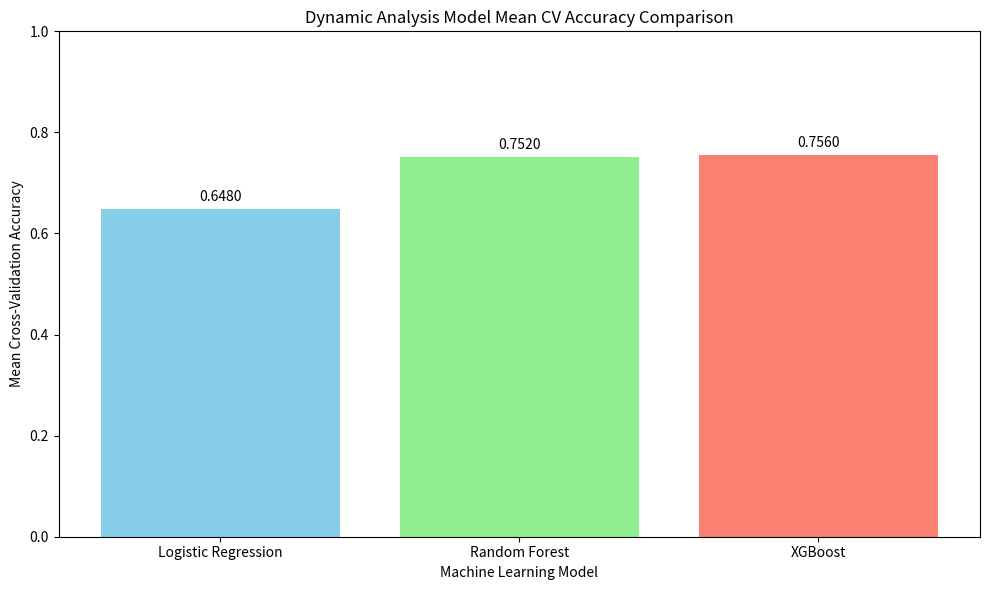

Write Python code to recreate this figure.
import matplotlib.pyplot as plt
import numpy as np

# Model names and their Mean Cross-Validation accuracy scores from Dynamic Analysis results
# Using Mean Cross-Validation Accuracy as per the report for a more robust comparison
models = ['Logistic Regression', 'Random Forest', 'XGBoost']
accuracy_scores = [0.6480, 0.7520, 0.7560] # Using the Mean CV accuracy values from the report

# Create a bar chart
plt.figure(figsize=(10, 6)) # Set the figure size for better readability
bars = plt.bar(models, accuracy_scores, color=['skyblue', 'lightgreen', 'salmon'])

# Add the accuracy values on top of the bars
for bar in bars:
    yval = bar.get_height()
    # Format the text to show 4 decimal places as in the report's CV scores
    plt.text(bar.get_x() + bar.get_width()/2, yval + 0.01, f'{yval:.4f}', ha='center', va='bottom')

# Set the title and labels
plt.title('Dynamic Analysis Model Mean CV Accuracy Comparison')
plt.ylabel('Mean Cross-Validation Accuracy')
plt.xlabel('Machine Learning Model')
plt.ylim(0, 1) # Set y-axis limit from 0 to 1 for accuracy

# Improve layout and display the plot
plt.tight_layout()

# To save the plot to a file instead of displaying it directly
# plt.savefig('dynamic_analysis_accuracy_comparison.png')

# To display the plot (will not work directly in this environment, saving is preferred)
plt.show()

